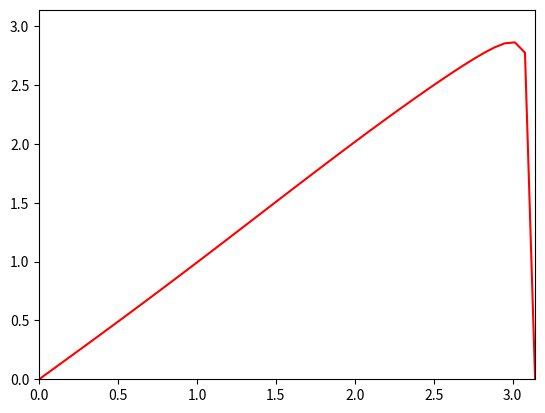

Here is the Python script that generated this plot:
import numpy as np
from matplotlib import rc
import matplotlib.pyplot as plt



x_0 = np.linspace(0, np.pi, 50) #the x mesh
n = 100 #number in the sum of the fourier series

n_list = np.arange(1,n+1, 1) # an array of integers from 1 to n

#An array of the fourier coefficients. The RHS will have to be updated for every series
A_n_list = (-2/n_list) *(-1)**(n_list)  #/ (n_list*n_list)

# A python list to append to. The internet says this is faster than directly declaring
# a matrix of arrays using numpy
sin_list = []

# Appends arrays to a list. Each row is sin(nx), one row for each n.
# Again this would have to be updated for every fourier series
for i in range(0,n,1):
    sin_list.append(np.sin(n_list[i] * x_0))

#Turns the list of arrays into a numpy matrix
sin_matrix = np.asarray(sin_list)


A_column = A_n_list.reshape(-1, 1) #reshape coefficients for multiplication

#Multiplies each coefficient across the entire corresponding x-mesh
#then sums the columns of the matrix to get the final value u(x, 0).
u = np.sum(A_column*sin_matrix, 0)
#     u = A_n * np.cos(n * t) * np.sin(n*x_0)
#
#     return u




#u_0 = fsoln(n_list, A_n_list, 0)  # type: float

plt.plot(x_0, u, 'r')
plt.axis([0, np.pi, 0, np.pi])
plt.show()
